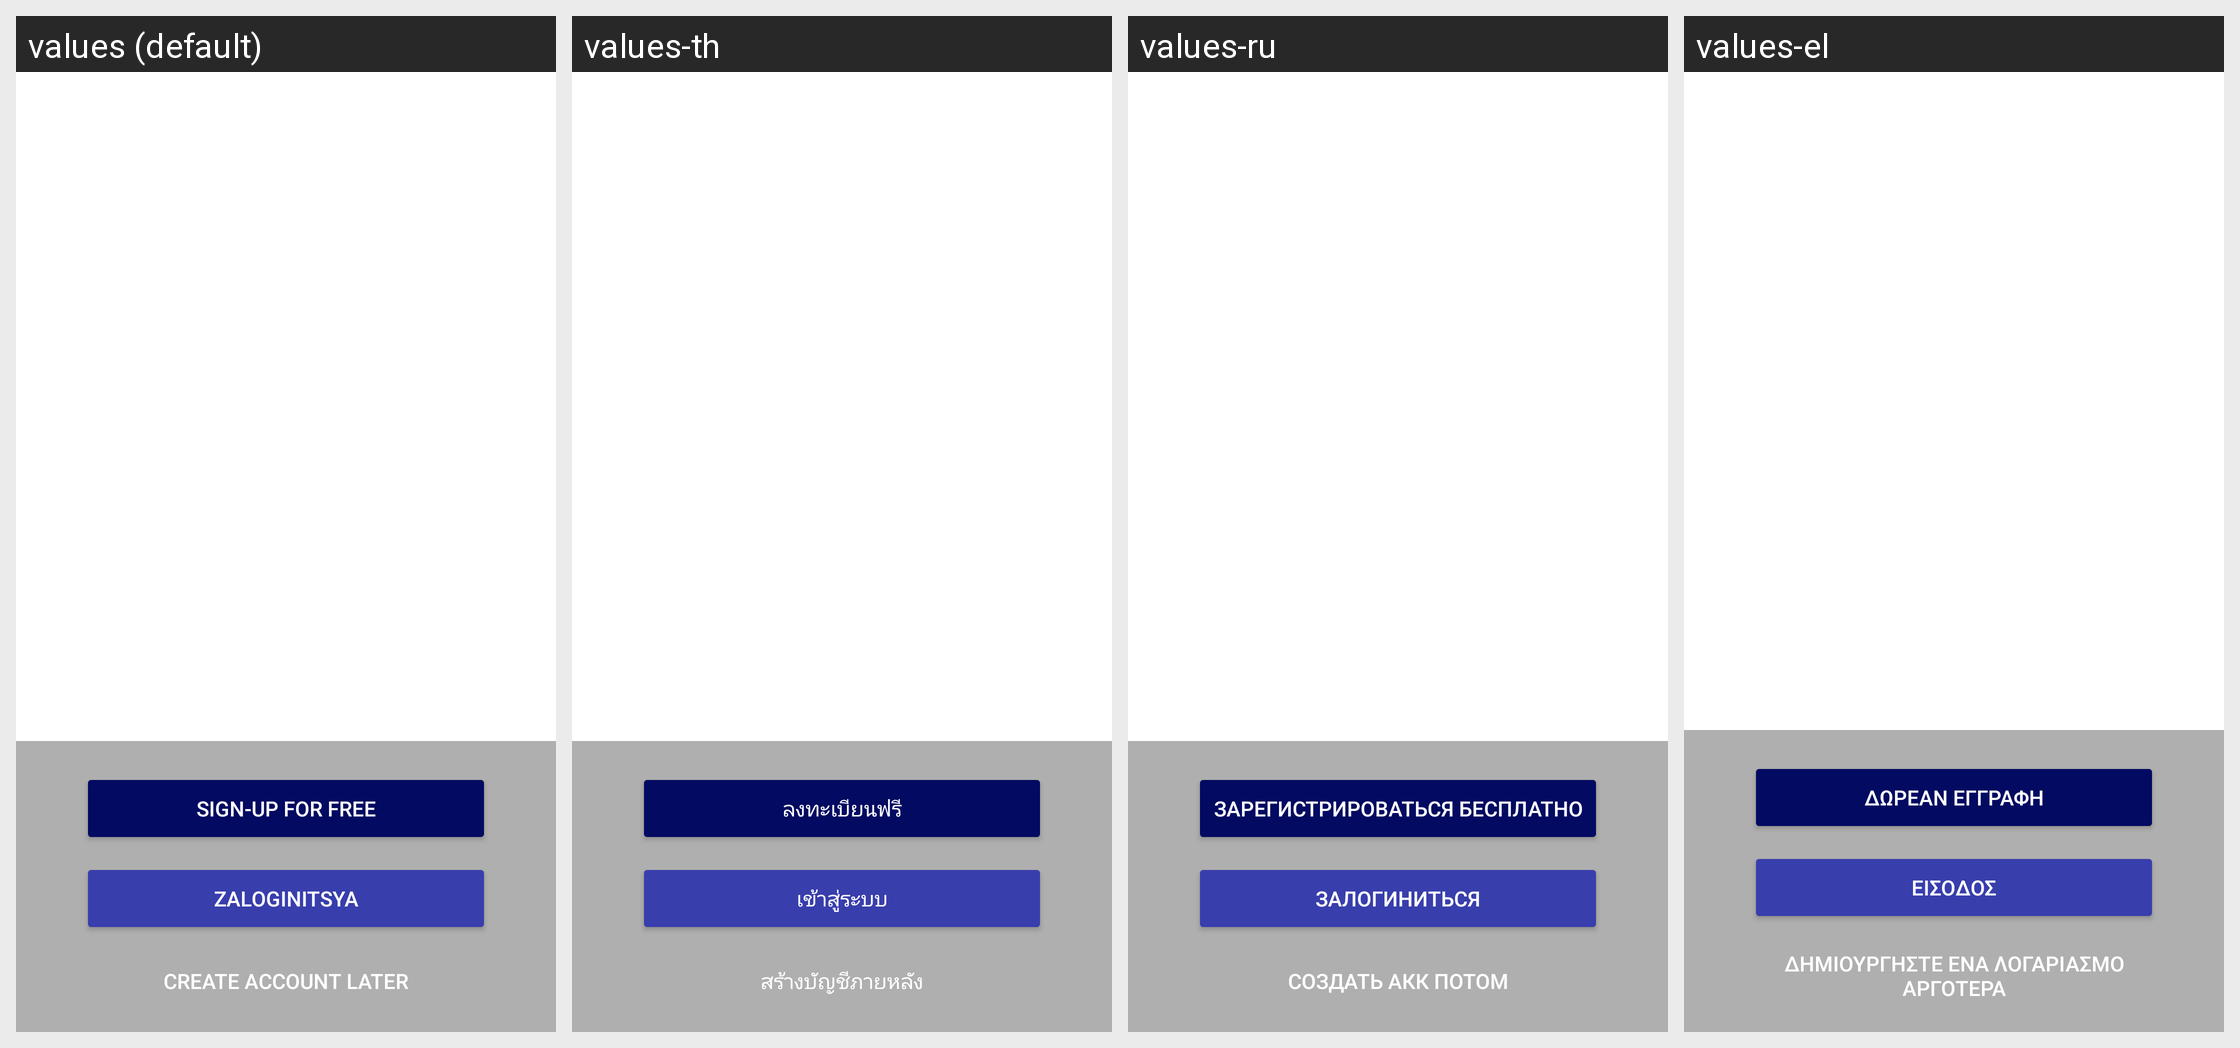

The Android screen above is rendered under several locales of the same app. Produce the string resources it draws, with the default and per-locale values.
Android screen res/layout/fragment_welcome.xml rendered under 4 locales, left to right: values (default), values-th, values-ru, values-el. Device: Nexus 5 (rendered at 1080×1920; each locale shown at half size, 540×960, under a caption strip naming it); theme Theme.MaterialComponents.DayNight.NoActionBar.
Other locales in the repository, not shown: values-af, values-am, values-ar, values-az, values-be, values-bg, values-bn, values-bs, values-ca, values-cs, values-da, values-de, values-en-rAU, values-en-rCA, values-en-rGB, values-en-rIN, values-es, values-es-rMX, values-es-rUS, values-et, values-eu, values-fa, values-fi, values-fr, values-fr-rCA, values-gl, values-gu, values-hi, values-hr, values-hu, values-hy, values-in, values-is, values-it, values-iw, values-ja, values-ka, values-kk, values-km, values-kn, values-ko, values-ky, values-lo, values-lt, values-lv, values-mk, values-ml, values-mn, values-mr, values-ms, values-my, values-nb, values-ne, values-nl, values-no, values-pa, values-pl, values-pt, values-pt-rBR, values-pt-rPT, values-ro, values-si, values-sk, values-sl, values-sq, values-sr, values-sv, values-sw, values-ta, values-te, values-tl, values-tr, values-uk, values-ur, values-uz, values-vi, values-zh, values-zh-rCN, values-zh-rHK, values-zh-rTW, values-zu.
Strings drawn on this screen, with the default value and each locale's value (text and hints the layout hard-codes, and strings that could not be matched under every locale, appear in the picture but are not listed):

global_sign_up_for_free
  values: Sign-up for free
  values-th: ลงทะเบียนฟรี
  values-ru: Зарегистрироваться бесплатно
  values-el: Δωρεάν Εγγραφή

button_login
  values: ZALOGINITSYA
  values-th: เข้าสู่ระบบ
  values-ru: Залогиниться
  values-el: Είσοδος

button_create_later
  values: Create account later
  values-th: สร้างบัญชีภายหลัง
  values-ru: Создать акк потом
  values-el: Δημιουργήστε ένα λογαριασμό αργότερα
